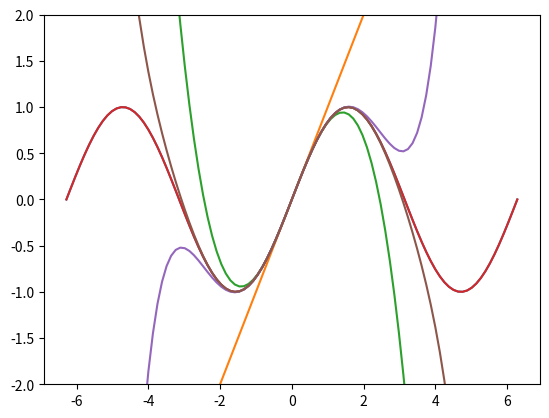

This chart was generated by the following Python code:
#!/usr/bin/env python
# coding: utf-8

# ## Power Series
# 
# A Taylor series is a way of writing a function as an infinite sum of powers of $x$. For example, the Taylor series for $\sin(x)$ is
# 
# $$\sin(x) = x - \frac{x^3}{3!} + \frac{x^5}{5!} - \frac{x^7}{7!} + \cdots.$$
# 
# By truncating the series after a finite number of terms, we can use Python to calculate Taylor series approximations to $\sin(x)$. The more terms we include, the better the approximation.
# 
# The following code calculates and plots $\sin(x)$ as well as the first two approximations in its Taylor series, $x$ and $x - x^3/3!$.

# In[15]:


import numpy as np
import matplotlib.pyplot as plt

x = np.linspace(-2 * np.pi , 2 * np.pi, 100) # array of x values in the range -2 pi to 2 pi

# calculate and plot f = sin(x)
f = np.sin(x) 
plt.plot(x, f)

# calculate and plot f1 = x
f1 = x
plt.plot(x, f1)

# calculate and plot f2 = x - x**3/3!
f2 = x - x**3 / (3 * 2)
plt.plot(x, f2)

# restrict the limits of the y-axis
plt.ylim(-2, 2)



# :::{exercise}
# 
# Calculate and plot the next two approximations to $\sin(x)$.
# :::

# In[16]:


# calculate and plot f = sin(x)
f = np.sin(x) 
plt.plot(x, f)

f3 = f2 + x**5 / (5 * 4 * 3 * 2)
plt.plot(x, f3)

f4 = f3 - x**7 / (7 * 6 * 5 * 4 * 3 * 2)
plt.plot(x, f4)

# restrict the limits of the y-axis
plt.ylim(-2, 2)


# Challenge: write a program which plots $n$ terms of the Taylor approximation to $\sin(x)$.
